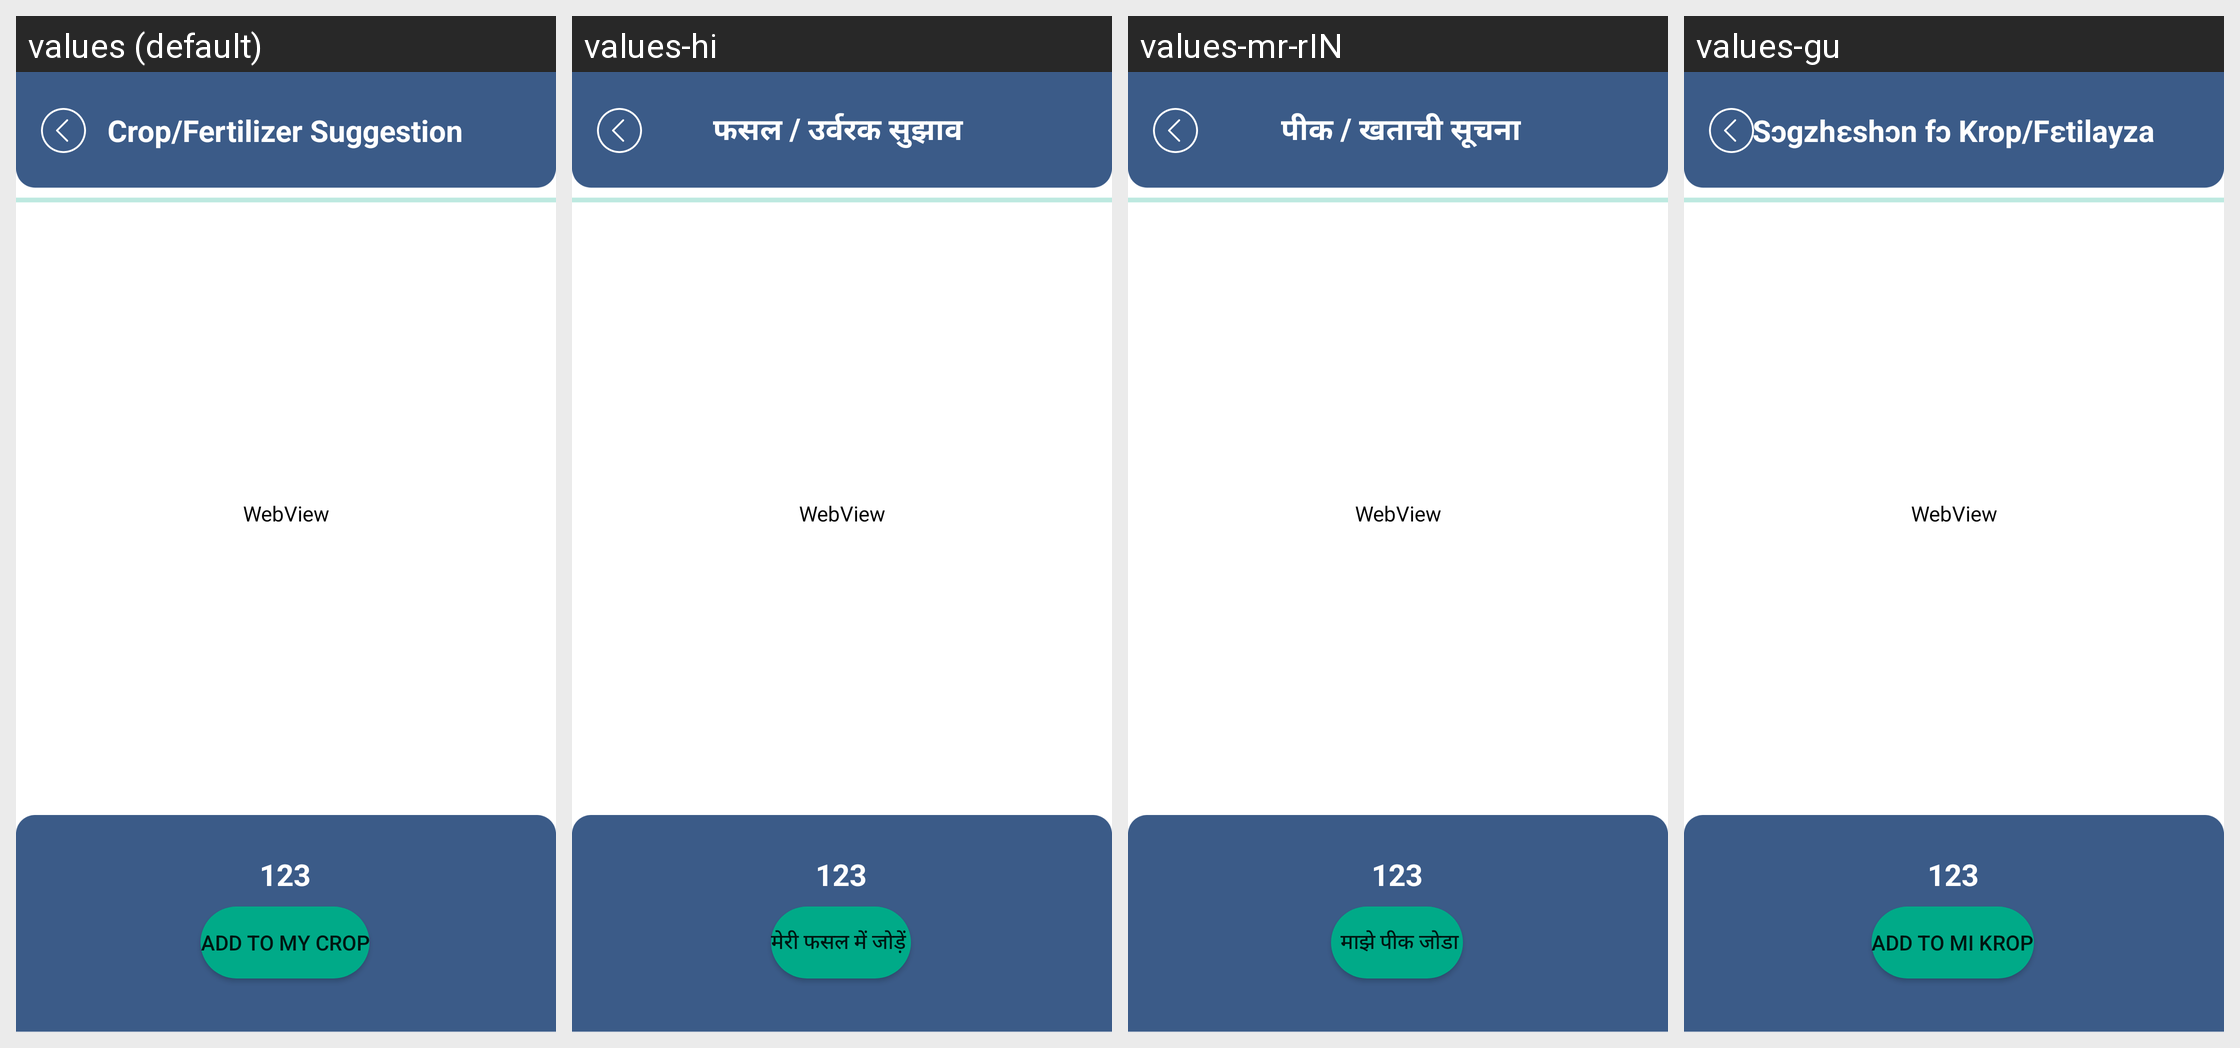

Translations of the strings shown on this Android screen, per locale in the grid:
Android screen res/layout/activity_suggest_crop.xml rendered under 4 locales, left to right: values (default), values-hi, values-mr-rIN, values-gu. Device: Nexus 5 (rendered at 1080×1920; each locale shown at half size, 540×960, under a caption strip naming it); theme Theme.MyApplication.
Other locales in the repository, not shown: values-pa, values-ta.
Strings drawn on this screen, with the default value and each locale's value (text and hints the layout hard-codes, and strings that could not be matched under every locale, appear in the picture but are not listed):

add_to_my_crop
  values: Add To My Crop
  values-hi: मेरी फसल में जोड़ें 
  values-mr-rIN:  माझे पीक जोडा
  values-gu: Add To Mi Krop

crop_fertilizer_suggestion
  values: Crop/Fertilizer Suggestion
  values-hi: फसल / उर्वरक सुझाव 
  values-mr-rIN:  पीक / खताची सूचना
  values-gu: Sɔgzhɛshɔn fɔ Krop/Fɛtilayza
